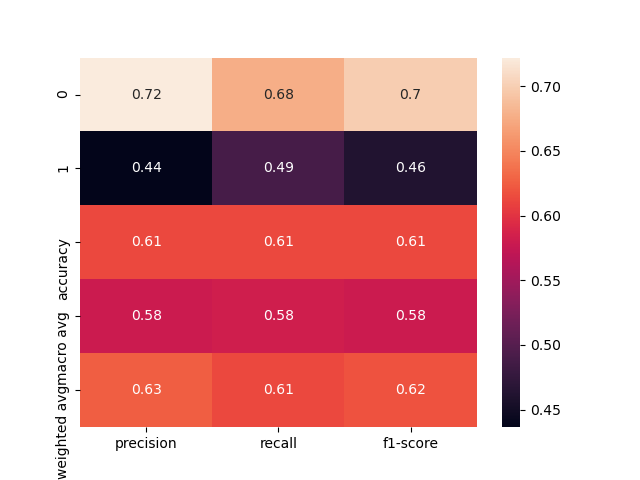

Values plotted in this chart, from the file beside it:
, precision, recall, f1-score, support
0, 0.7222, 0.6771, 0.6989, 96.0
1, 0.4364, 0.4898, 0.4615, 49.0
accuracy, 0.6138, 0.6138, 0.6138, 0.6138
macro avg, 0.5793, 0.5834, 0.5802, 145.0
weighted avg, 0.6256, 0.6138, 0.6187, 145.0
